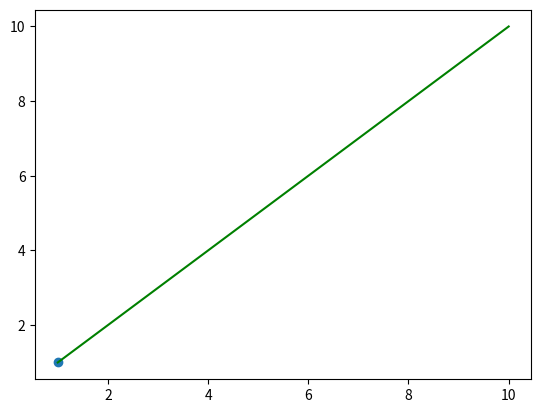

Reproduce this figure in Python.
import matplotlib.pyplot as plt

plt.plot([1, 10], [1, 10], 'green')
plt.scatter(1, 1)
plt.show()